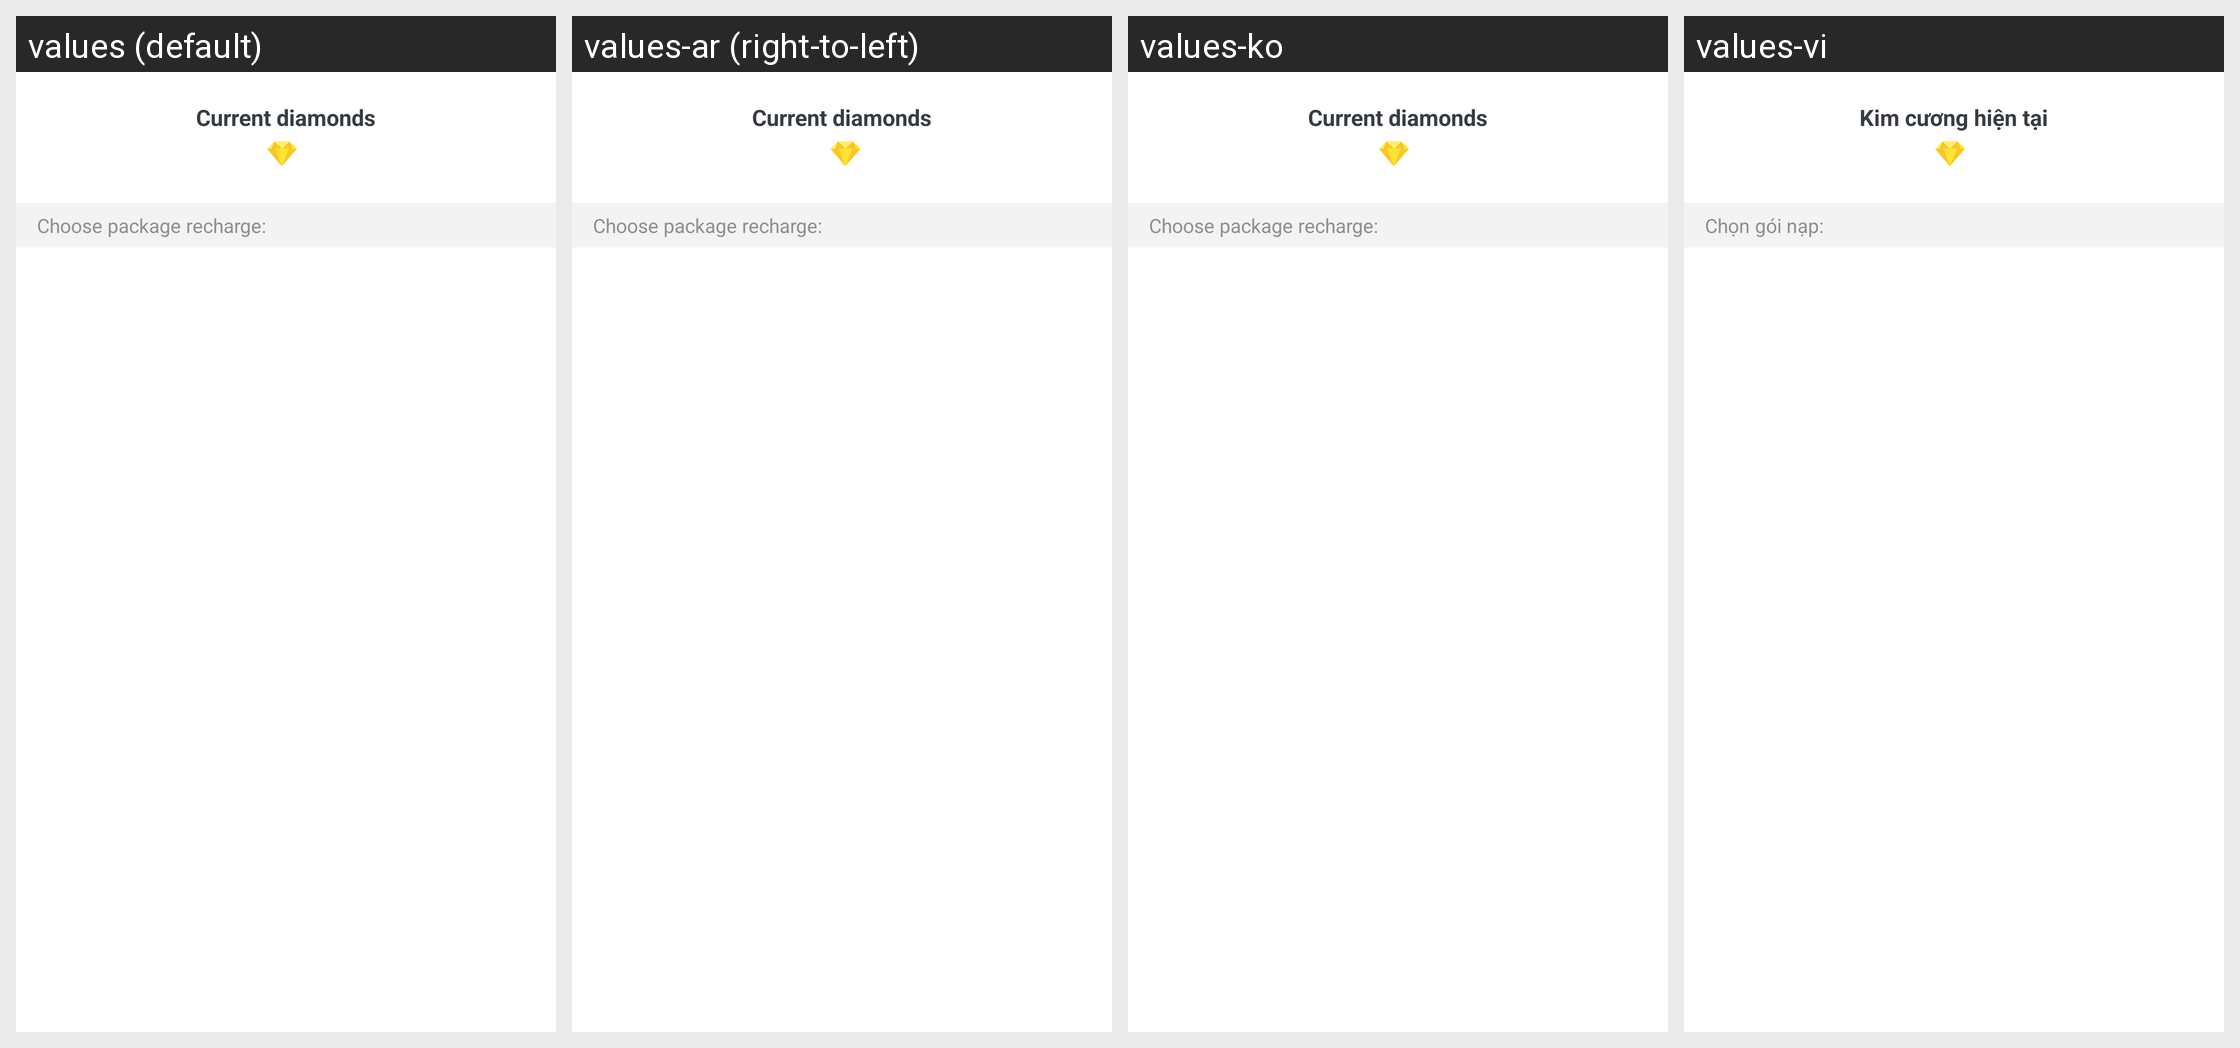

The same Android screen rendered under several of its app's locales, left to right. List the strings drawn on it with the default value and each locale's translation.
Android screen res/layout/diamond_fragment.xml rendered under 4 locales, left to right: values (default), values-ar (right-to-left), values-ko, values-vi. Device: Nexus 5 (rendered at 1080×1920; each locale shown at half size, 540×960, under a caption strip naming it); theme AppTheme.
Other locales in the repository, not shown: values-af, values-am, values-as, values-az, values-be, values-bg, values-bn, values-bs, values-ca, values-cs, values-da, values-de, values-el, values-en-rAU, values-en-rGB, values-es, values-es-rUS, values-et, values-eu, values-fa, values-fi, values-fr, values-fr-rCA, values-gl, values-gu, values-hi, values-hr, values-hu, values-hy, values-id, values-in, values-is, values-it, values-iw, values-ja, values-ka, values-kk, values-km, values-kn, values-ky, values-lo, values-lt, values-lv, values-mk, values-ml, values-mn, values-mr, values-ms, values-my, values-nb, values-ne, values-nl, values-or, values-pa, values-pl, values-pt, values-pt-rBR, values-pt-rPT, values-ro, values-ru, values-si, values-sk, values-sl, values-sq, values-sr, values-sv, values-sw, values-ta, values-te, values-th, values-tl, values-tr, values-uk, values-ur, values-uz, values-zh, values-zh-rCN, values-zh-rHK, values-zh-rTW, values-zu.
Strings drawn on this screen, with the default value and each locale's value (text and hints the layout hard-codes, and strings that could not be matched under every locale, appear in the picture but are not listed):

text_diamond_current
  values: Current diamonds
  values-ar: Current diamonds  [not translated; the default value is used]
  values-ko: Current diamonds  [not translated; the default value is used]
  values-vi: Kim cương hiện tại

text_choose_package
  values: Choose package recharge:
  values-ar: Choose package recharge:  [not translated; the default value is used]
  values-ko: Choose package recharge:  [not translated; the default value is used]
  values-vi: Chọn gói nạp:
